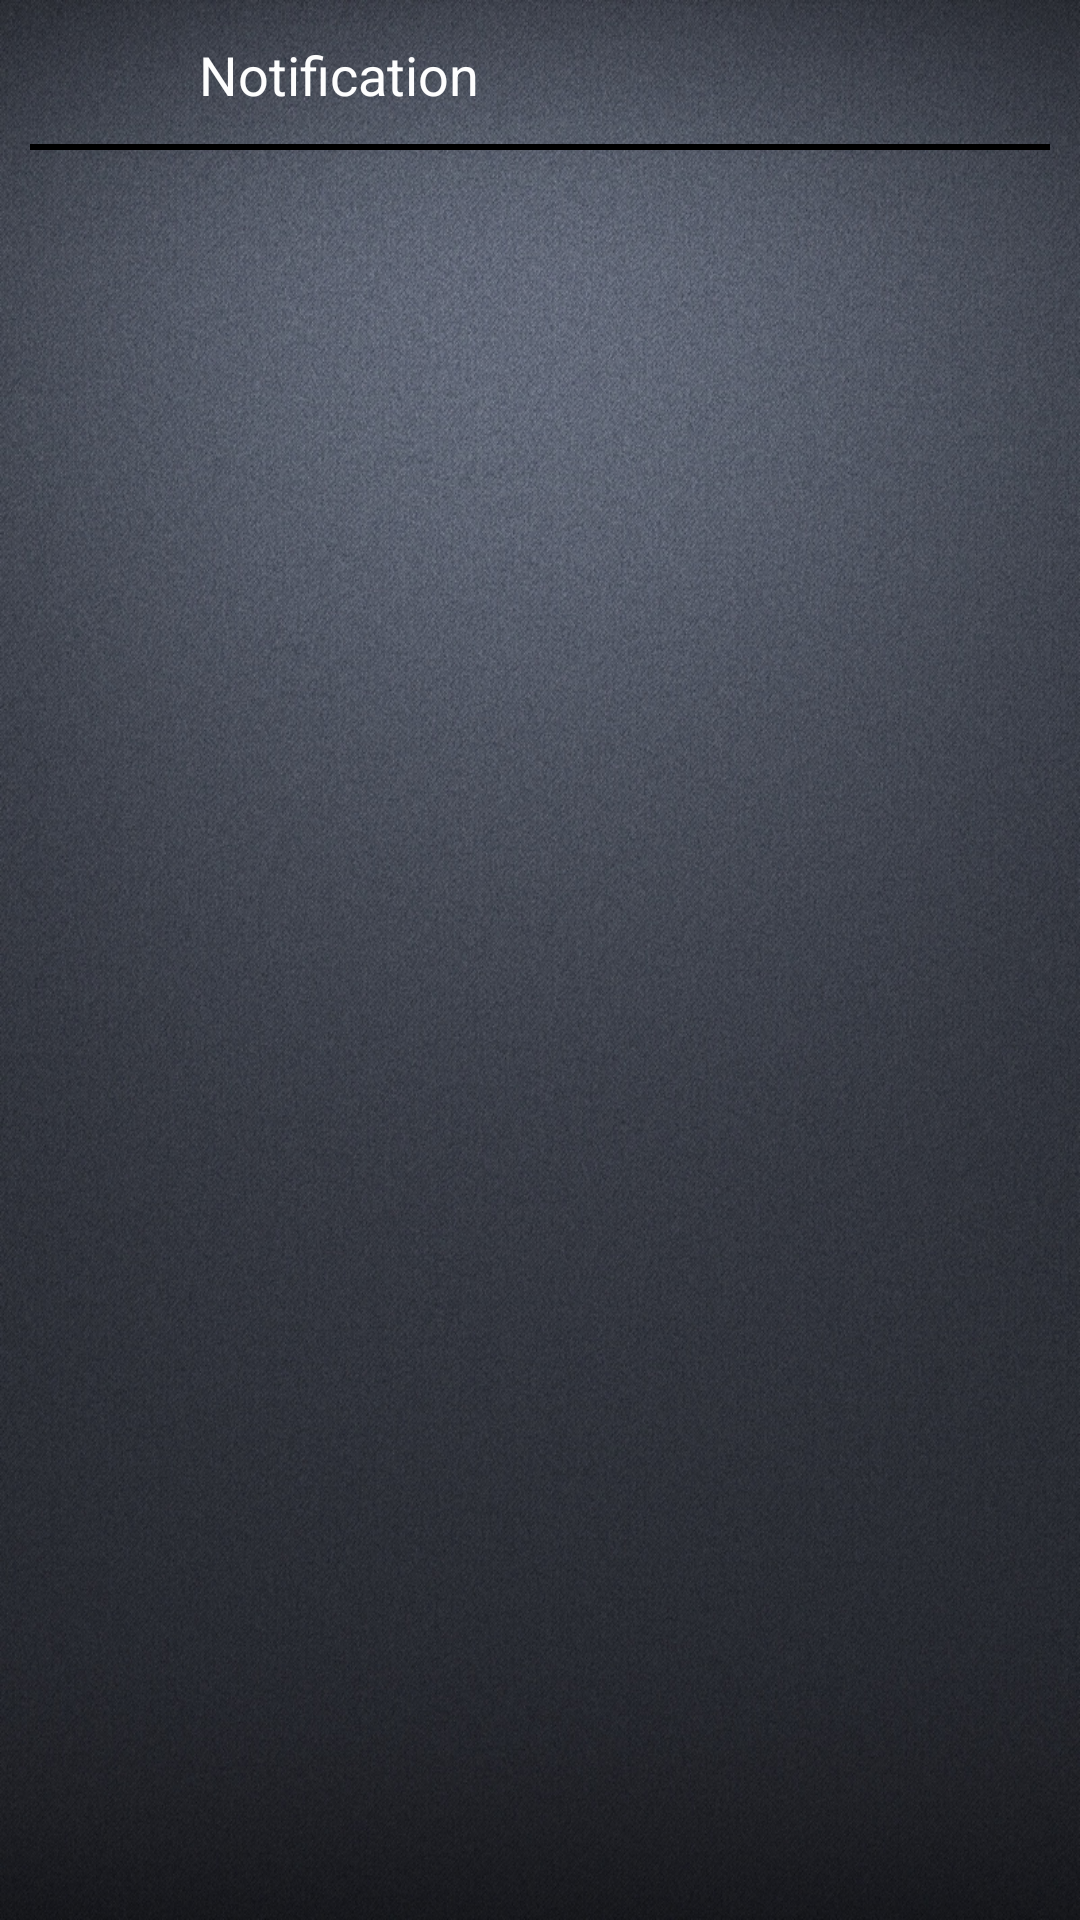

Android layout source for this screen:
<!-- AndroidManifest.xml: activity theme Theme.Design.NoActionBar -->
<!-- res/layout/activity_notification_user.xml -->
<?xml version="1.0" encoding="utf-8"?>
<RelativeLayout xmlns:android="http://schemas.android.com/apk/res/android"
    xmlns:app="http://schemas.android.com/apk/res-auto"
    xmlns:tools="http://schemas.android.com/tools"
    android:layout_width="match_parent"
    android:layout_height="match_parent"
    android:background="@drawable/surface_gray_dark_light_shadow_18440_800x1200"
    tools:context=".NotificationUserActivity">

    <View
        android:id="@+id/viewLine8"
        android:layout_width="wrap_content"
        android:layout_height="2dp"
        android:layout_below="@+id/linearTransfOne"
        android:layout_alignBottom="@id/linearTransfOneNotif"
        android:layout_marginLeft="10dp"
        android:layout_marginRight="10dp"
        android:background="@android:color/black" />

    <LinearLayout
        android:id="@+id/linearTransfOneNotif"
        android:layout_width="match_parent"
        android:layout_height="wrap_content"
        android:gravity="center|clip_vertical"
        android:orientation="horizontal">

        <TextView
            android:id="@+id/txtNomDuGroupe"
            android:layout_width="wrap_content"
            android:layout_height="wrap_content"
            android:layout_weight="1"
            android:gravity="center"
            android:text="Notification"
            android:textColor="#FCFFFFFF"
            android:textSize="@dimen/header_text" />

        <ImageView
            android:id="@+id/imageView"
            android:layout_width="134dp"
            android:layout_height="50dp"
            android:layout_gravity="right"
            app:srcCompat="@drawable/ic_action_notification"
            tools:ignore="VectorDrawableCompat" />

    </LinearLayout>

    <ListView
        android:id="@+id/list"
        android:layout_width="match_parent"
        android:layout_height="wrap_content"
        android:layout_below="@id/viewLine8" />

</RelativeLayout>
<!-- resources referenced by this layout -->
<resources>
  <dimen name="header_text">18sp</dimen>
  <!-- drawable ic_action_notification (drawable-anydpi) -->
  <vector xmlns:android="http://schemas.android.com/apk/res/android"
      android:width="24dp"
      android:height="24dp"
      android:viewportWidth="24"
      android:viewportHeight="24"
      android:tint="#F1D557"
      android:alpha="0.8">
      <path
          android:fillColor="#FF000000"
          android:pathData="M12,22c1.1,0 2,-0.9 2,-2h-4c0,1.1 0.89,2 2,2zM18,16v-5c0,-3.07 -1.64,-5.64 -4.5,-6.32L13.5,4c0,-0.83 -0.67,-1.5 -1.5,-1.5s-1.5,0.67 -1.5,1.5v0.68C7.63,5.36 6,7.92 6,11v5l-2,2v1h16v-1l-2,-2z"/>
  </vector>
  <!-- drawable surface_gray_dark_light_shadow_18440_800x1200: jpg bitmap (drawable, 497285 bytes) -->
</resources>
